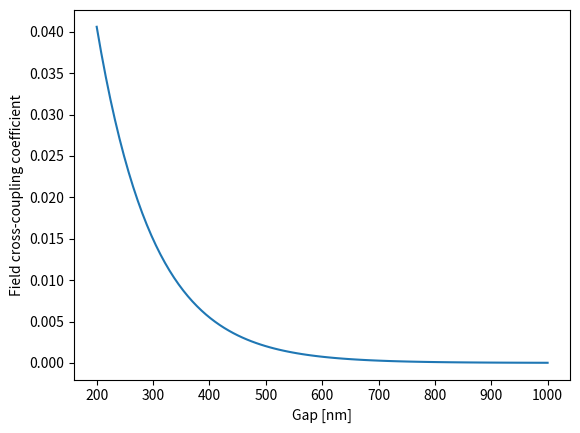

Recreate this plot in Python.
"""
Directional coupler model that implements a dependancy to the gap.

[redacted]
Created     : 2018
Last edited : October 17th 2019
"""
import math
import matplotlib.pyplot as plt
import numpy as np

class DCMeasured(object):
    """
        This class models a directional coupler (point coupling) where the only parameter is
        the gap between the 2 adjacent waveguides. As such     
    
            kappa(gap) = a * exp( 1/b * gap)

        where 
            gap     : is the gap between the 2 waveguides [nm].
            kappa   : field cross-coupling coefficient [].


            a : field cross-coupling coefficient for a gap of 0 nm [].
            b : rate of decay of the cross coupling coefficient vs gap [1/nm]
    """
    a = 0.3  # Between 0 and 1
    b = 900  # Between 0 and inf
    
    def __init__(self, gap):
        self.gap = gap

    def getCouplingCoefficient(self):
        return self.measureCouplingCoefficient(self.a, self.b, self.gap)

    @staticmethod
    def measureCouplingCoefficient(a, b, gap):
        return a * math.exp( -1/b * gap)

    def plotKappa(self):
        " Plot the relationship between the coupling coefficient and the gap. "

        gap, kappa     = np.linspace(200,1000,100), [] # Arbitrary but realistic
        for g in gap:
            kappa.append(self.measureCouplingCoefficient(self.a, self.b, g))

        plt.plot(gap, kappa)
        plt.xlabel('Gap [nm]')
        plt.ylabel('Field cross-coupling coefficient')
        plt.show()

if __name__ == '__main__':

    dc = DCMeasured(300)
    dc.b = 100
    dc.plotKappa()
    print(dc.getCouplingCoefficient())
